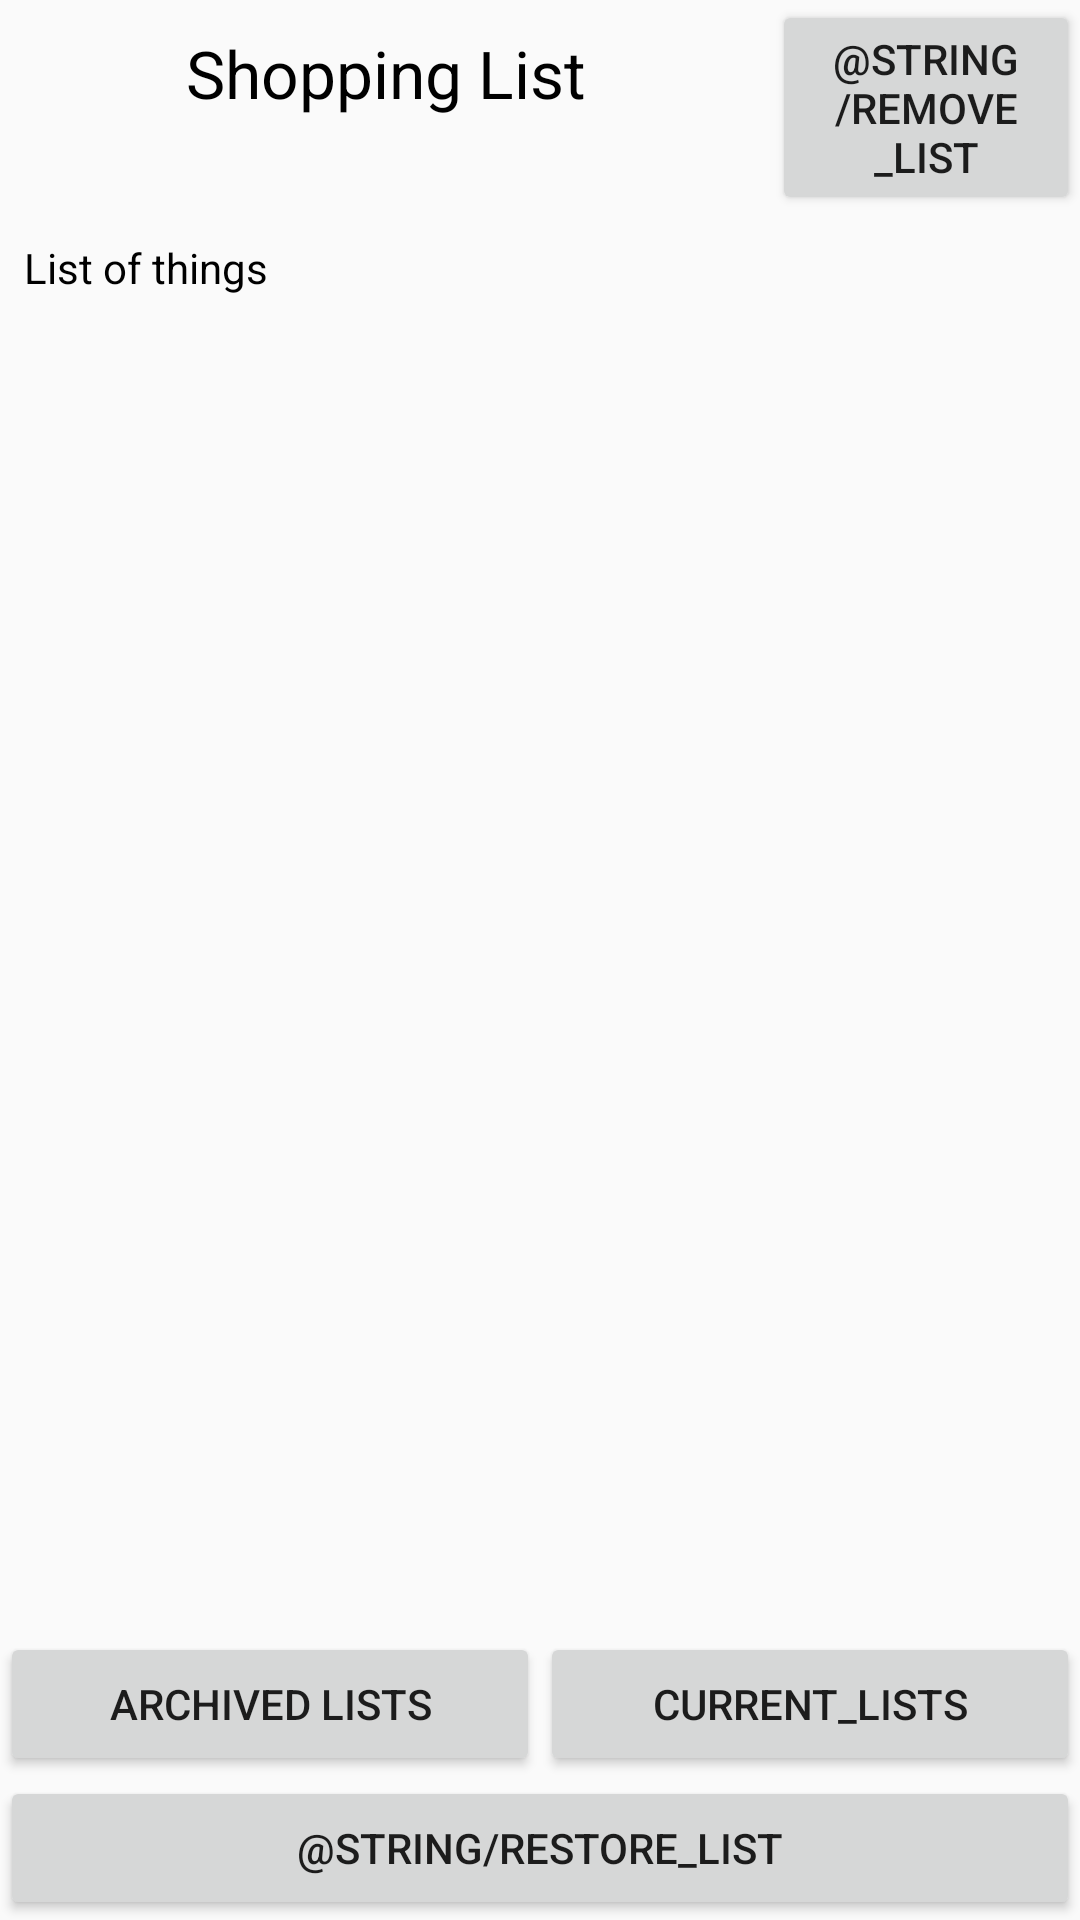

Produce the Android XML layout that renders to this screen, including the resource entries it uses.
<!-- AndroidManifest.xml: application theme AppTheme -->
<!-- res/layout/activity_archived_note_details.xml -->
<?xml version="1.0" encoding="utf-8"?>
<layout xmlns:android="http://schemas.android.com/apk/res/android"
    xmlns:tools="http://schemas.android.com/tools">

    <androidx.constraintlayout.widget.ConstraintLayout
        android:layout_width="match_parent"
        android:layout_height="match_parent"
        tools:context=".AddNoteActivity">

        <LinearLayout
            android:layout_width="match_parent"
            android:layout_height="match_parent"
            android:orientation="vertical"
            tools:layout_editor_absoluteX="-203dp"
            tools:layout_editor_absoluteY="188dp">

            <LinearLayout
                android:layout_width="match_parent"
                android:layout_height="wrap_content">

                <TextView
                    android:id="@+id/title_view_and"
                    android:layout_width="match_parent"
                    android:layout_height="wrap_content"
                    android:layout_margin="8dp"
                    android:layout_weight="0.2"
                    android:autofillHints="Write a title"
                    android:gravity="center"
                    android:text="@string/shopping_list"
                    android:textColor="#000"
                    android:textSize="22sp" />

                <TextView
                    android:id="@+id/id_view_and"
                    android:layout_width="match_parent"
                    android:layout_height="wrap_content"
                    android:layout_margin="8dp"
                    android:layout_weight="0.7"
                    android:autofillHints="id"
                    android:gravity="center"
                    android:text=""
                    android:textColor="#000"
                    android:visibility="gone" />

                <Button
                    android:id="@+id/remove_list_and"
                    android:layout_width="match_parent"
                    android:layout_height="wrap_content"
                    android:layout_weight="0.5"
                    android:text="@string/remove_list" />
            </LinearLayout>

            <TextView
                android:id="@+id/list_view_and"
                android:layout_width="match_parent"
                android:layout_height="0dp"
                android:layout_margin="8dp"
                android:layout_weight="1.8"
                android:autofillHints="Your shopping list"
                android:gravity="top"
                android:scrollbars="vertical"
                android:text="@string/list_of_things"
                android:textColor="#000" />

            <LinearLayout
                android:layout_width="match_parent"
                android:layout_height="wrap_content">


                <Button
                    android:id="@+id/archived_lists_and"
                    android:layout_width="match_parent"
                    android:layout_height="wrap_content"
                    android:layout_weight="0.04"
                    android:text="@string/archived_lists"
                    tools:ignore="ButtonStyle" />

                <Button
                    android:id="@+id/current_lists_and"
                    android:layout_width="match_parent"
                    android:layout_height="wrap_content"
                    android:layout_weight="0.04"
                    android:text="@string/current_lists"
                    tools:ignore="ButtonStyle" />

            </LinearLayout>

            <LinearLayout
                android:layout_width="match_parent"
                android:layout_height="wrap_content">

                <Button
                    android:id="@+id/restore_list_and"
                    android:layout_width="0dp"
                    android:layout_height="wrap_content"
                    android:layout_weight="0.04"
                    android:text="@string/restore_list" />

            </LinearLayout>

        </LinearLayout>
    </androidx.constraintlayout.widget.ConstraintLayout>
</layout>
<!-- resources referenced by this layout -->
<resources>
  <string name="archived_lists">Archived Lists</string>
  <string name="current_lists">current_lists</string>
  <string name="list_of_things">List of things</string>
  <string name="shopping_list">Shopping List</string>
  <style name="AppTheme" parent="Theme.AppCompat.Light.DarkActionBar">
          
          <item name="colorPrimary">@color/colorPrimary</item>
          <item name="colorPrimaryDark">@color/colorPrimaryDark</item>
          <item name="colorAccent">@color/colorAccent</item>
      </style>
  <!-- not gathered from this repository: default colours our renderer supplied (Android Studio template values) -->
  <color name="colorPrimary">#FF6200EE</color>
  <color name="colorPrimaryDark">#FF3700B3</color>
  <color name="colorAccent">#FF03DAC5</color>
</resources>
